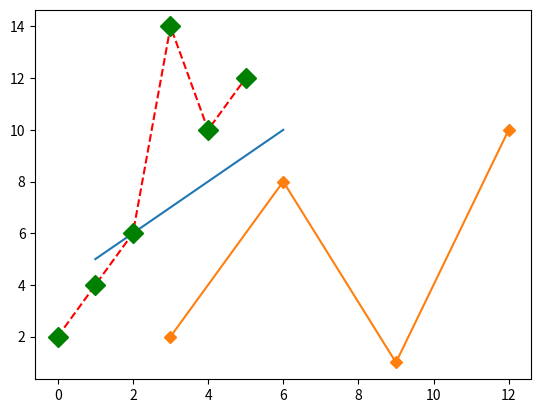

This chart was generated by the following Python code:
#!/usr/bin/env python
# coding: utf-8

# In[17]:


#Q1
import numpy as np
numbers=np.array([[1,2,3,4],[5,6,7,8],[9,10,11,12]])
numbers*2


# In[18]:


numbers.ndim


# In[19]:


numbers.shape


# In[21]:


#Q2
for row in numbers:
    for column in row:
        print(column, end=' ')
    print()
for i in numbers.flat:
    print(i, end=' ')

# In[1]:


#Q3
import matplotlib.pyplot as plt
import numpy as np
xpoints=np.array([1,6])
ypoints=np.array([5,10])
plt.plot(xpoints,ypoints)
plt.show()


# In[2]:


import matplotlib.pyplot as plt
import numpy as np
xpoints=np.array([3,6,9,12])
ypoints=np.array([2,8,1,10])
plt.plot(xpoints,ypoints,marker='D')
plt.show()


# In[12]:


#Q5
import matplotlib.pyplot as plt
import numpy as np
ypoints=np.array([2,4,6,14,10,12])
plt.plot(ypoints,'D--r',ms=10,mec='g',mfc='g')
plt.show()






